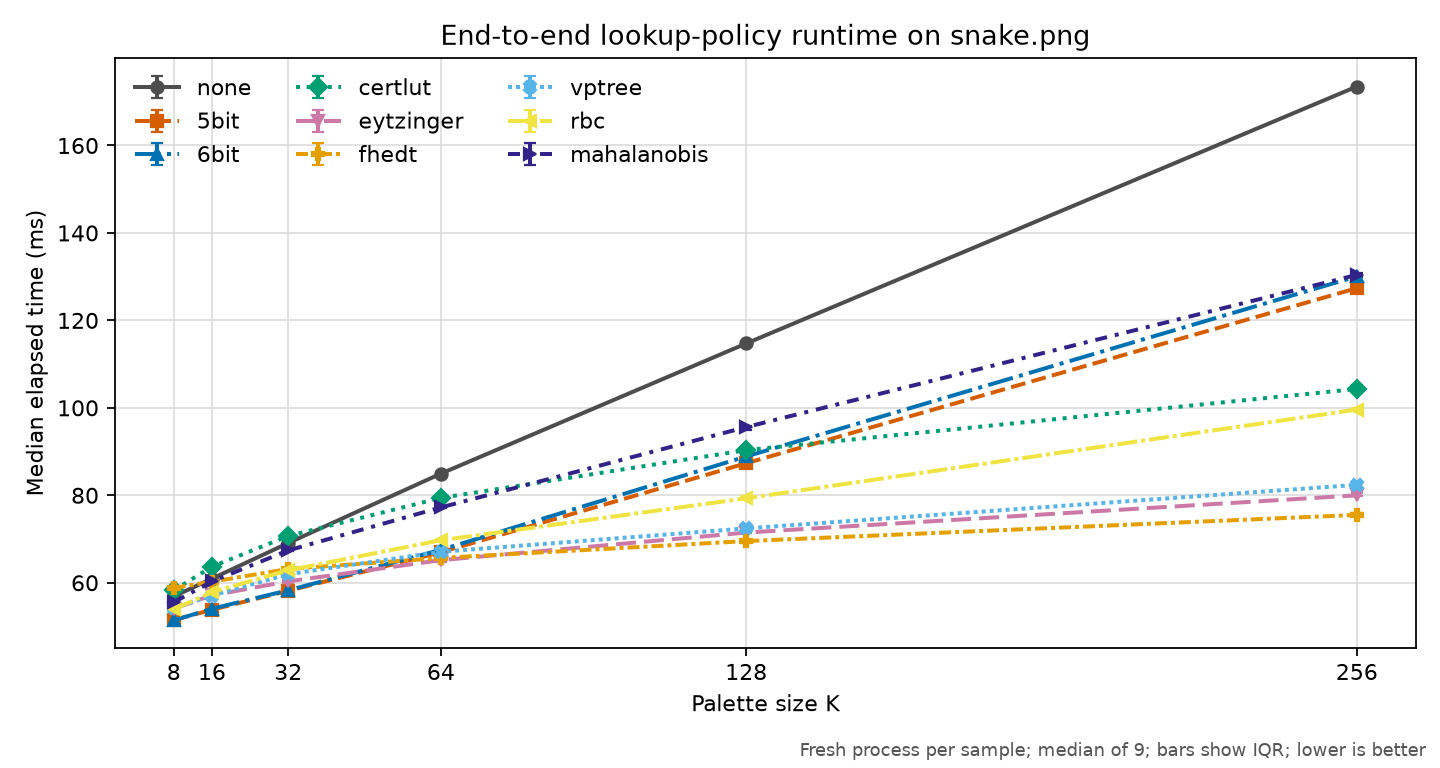

Source data for this figure (header and first rows):
revision, platform, input, colors, policy, runs, median_seconds, q1_seconds, q3_seconds, min_seconds, max_seconds, speedup_vs_none, command
feb7c76b2c63d5bc9e92a840f7edf2c7faf2f019, macOS-26.5.1-arm64-arm-64bit-Mach-O, images/snake.png, 8, none, 9, 0.05687, 0.05666, 0.05739, 0.05627, 0.06333, 1.0, {img2sixel} --threads=1 --precision=8bit…
feb7c76b2c63d5bc9e92a840f7edf2c7faf2f019, macOS-26.5.1-arm64-arm-64bit-Mach-O, images/snake.png, 8, 5bit, 9, 0.05148, 0.05131, 0.05163, 0.05105, 0.05257, 1.105, {img2sixel} --threads=1 --precision=8bit…
feb7c76b2c63d5bc9e92a840f7edf2c7faf2f019, macOS-26.5.1-arm64-arm-64bit-Mach-O, images/snake.png, 8, 6bit, 9, 0.05138, 0.05137, 0.05144, 0.05126, 0.05165, 1.107, {img2sixel} --threads=1 --precision=8bit…
feb7c76b2c63d5bc9e92a840f7edf2c7faf2f019, macOS-26.5.1-arm64-arm-64bit-Mach-O, images/snake.png, 8, certlut, 9, 0.05824, 0.05812, 0.05837, 0.05767, 0.05894, 0.9765, {img2sixel} --threads=1 --precision=8bit…
feb7c76b2c63d5bc9e92a840f7edf2c7faf2f019, macOS-26.5.1-arm64-arm-64bit-Mach-O, images/snake.png, 8, eytzinger, 9, 0.0541, 0.05381, 0.05434, 0.05356, 0.05449, 1.051, {img2sixel} --threads=1 --precision=8bit…
feb7c76b2c63d5bc9e92a840f7edf2c7faf2f019, macOS-26.5.1-arm64-arm-64bit-Mach-O, images/snake.png, 8, fhedt, 9, 0.05882, 0.05867, 0.05897, 0.05828, 0.05944, 0.9669, {img2sixel} --threads=1 --precision=8bit…
feb7c76b2c63d5bc9e92a840f7edf2c7faf2f019, macOS-26.5.1-arm64-arm-64bit-Mach-O, images/snake.png, 8, vptree, 9, 0.05419, 0.05391, 0.05431, 0.05334, 0.05508, 1.049, {img2sixel} --threads=1 --precision=8bit…
feb7c76b2c63d5bc9e92a840f7edf2c7faf2f019, macOS-26.5.1-arm64-arm-64bit-Mach-O, images/snake.png, 8, rbc, 9, 0.05393, 0.05374, 0.05395, 0.05357, 0.05413, 1.054, {img2sixel} --threads=1 --precision=8bit…
feb7c76b2c63d5bc9e92a840f7edf2c7faf2f019, macOS-26.5.1-arm64-arm-64bit-Mach-O, images/snake.png, 8, mahalanobis, 9, 0.05554, 0.05512, 0.05566, 0.05505, 0.05621, 1.024, {img2sixel} --threads=1 --precision=8bit…
feb7c76b2c63d5bc9e92a840f7edf2c7faf2f019, macOS-26.5.1-arm64-arm-64bit-Mach-O, images/snake.png, 16, none, 9, 0.06093, 0.06068, 0.06127, 0.06028, 0.06192, 1.0, {img2sixel} --threads=1 --precision=8bit…
feb7c76b2c63d5bc9e92a840f7edf2c7faf2f019, macOS-26.5.1-arm64-arm-64bit-Mach-O, images/snake.png, 16, 5bit, 9, 0.05382, 0.05347, 0.05417, 0.05267, 0.0554, 1.132, {img2sixel} --threads=1 --precision=8bit…
feb7c76b2c63d5bc9e92a840f7edf2c7faf2f019, macOS-26.5.1-arm64-arm-64bit-Mach-O, images/snake.png, 16, 6bit, 9, 0.05405, 0.05329, 0.05434, 0.05297, 0.05567, 1.127, {img2sixel} --threads=1 --precision=8bit…
feb7c76b2c63d5bc9e92a840f7edf2c7faf2f019, macOS-26.5.1-arm64-arm-64bit-Mach-O, images/snake.png, 16, certlut, 9, 0.06367, 0.06335, 0.06383, 0.06314, 0.06632, 0.957, {img2sixel} --threads=1 --precision=8bit…
feb7c76b2c63d5bc9e92a840f7edf2c7faf2f019, macOS-26.5.1-arm64-arm-64bit-Mach-O, images/snake.png, 16, eytzinger, 9, 0.05711, 0.05686, 0.05751, 0.05616, 0.05785, 1.067, {img2sixel} --threads=1 --precision=8bit…
feb7c76b2c63d5bc9e92a840f7edf2c7faf2f019, macOS-26.5.1-arm64-arm-64bit-Mach-O, images/snake.png, 16, fhedt, 9, 0.06024, 0.05998, 0.0605, 0.05991, 0.06308, 1.012, {img2sixel} --threads=1 --precision=8bit…
feb7c76b2c63d5bc9e92a840f7edf2c7faf2f019, macOS-26.5.1-arm64-arm-64bit-Mach-O, images/snake.png, 16, vptree, 9, 0.05707, 0.05655, 0.05712, 0.05647, 0.05888, 1.068, {img2sixel} --threads=1 --precision=8bit…
feb7c76b2c63d5bc9e92a840f7edf2c7faf2f019, macOS-26.5.1-arm64-arm-64bit-Mach-O, images/snake.png, 16, rbc, 9, 0.05783, 0.05761, 0.05786, 0.05707, 0.0582, 1.054, {img2sixel} --threads=1 --precision=8bit…
feb7c76b2c63d5bc9e92a840f7edf2c7faf2f019, macOS-26.5.1-arm64-arm-64bit-Mach-O, images/snake.png, 16, mahalanobis, 9, 0.06029, 0.06005, 0.06043, 0.05944, 0.0606, 1.011, {img2sixel} --threads=1 --precision=8bit…
feb7c76b2c63d5bc9e92a840f7edf2c7faf2f019, macOS-26.5.1-arm64-arm-64bit-Mach-O, images/snake.png, 32, none, 9, 0.06908, 0.06885, 0.0696, 0.06852, 0.07068, 1.0, {img2sixel} --threads=1 --precision=8bit…
feb7c76b2c63d5bc9e92a840f7edf2c7faf2f019, macOS-26.5.1-arm64-arm-64bit-Mach-O, images/snake.png, 32, 5bit, 9, 0.05816, 0.05788, 0.05849, 0.05742, 0.05856, 1.188, {img2sixel} --threads=1 --precision=8bit…
feb7c76b2c63d5bc9e92a840f7edf2c7faf2f019, macOS-26.5.1-arm64-arm-64bit-Mach-O, images/snake.png, 32, 6bit, 9, 0.05828, 0.058, 0.05923, 0.05765, 0.06151, 1.185, {img2sixel} --threads=1 --precision=8bit…
feb7c76b2c63d5bc9e92a840f7edf2c7faf2f019, macOS-26.5.1-arm64-arm-64bit-Mach-O, images/snake.png, 32, certlut, 9, 0.07069, 0.07045, 0.07146, 0.07005, 0.07621, 0.9773, {img2sixel} --threads=1 --precision=8bit…
feb7c76b2c63d5bc9e92a840f7edf2c7faf2f019, macOS-26.5.1-arm64-arm-64bit-Mach-O, images/snake.png, 32, eytzinger, 9, 0.06031, 0.05998, 0.06071, 0.05922, 0.06133, 1.145, {img2sixel} --threads=1 --precision=8bit…
feb7c76b2c63d5bc9e92a840f7edf2c7faf2f019, macOS-26.5.1-arm64-arm-64bit-Mach-O, images/snake.png, 32, fhedt, 9, 0.06315, 0.06273, 0.06348, 0.0627, 0.06359, 1.094, {img2sixel} --threads=1 --precision=8bit…
feb7c76b2c63d5bc9e92a840f7edf2c7faf2f019, macOS-26.5.1-arm64-arm-64bit-Mach-O, images/snake.png, 32, vptree, 9, 0.06196, 0.06175, 0.06205, 0.06118, 0.06255, 1.115, {img2sixel} --threads=1 --precision=8bit…
feb7c76b2c63d5bc9e92a840f7edf2c7faf2f019, macOS-26.5.1-arm64-arm-64bit-Mach-O, images/snake.png, 32, rbc, 9, 0.06285, 0.06268, 0.0632, 0.06254, 0.06367, 1.099, {img2sixel} --threads=1 --precision=8bit…
feb7c76b2c63d5bc9e92a840f7edf2c7faf2f019, macOS-26.5.1-arm64-arm-64bit-Mach-O, images/snake.png, 32, mahalanobis, 9, 0.06739, 0.06719, 0.0677, 0.06703, 0.06808, 1.025, {img2sixel} --threads=1 --precision=8bit…
feb7c76b2c63d5bc9e92a840f7edf2c7faf2f019, macOS-26.5.1-arm64-arm-64bit-Mach-O, images/snake.png, 64, none, 9, 0.08496, 0.0845, 0.08528, 0.0843, 0.08719, 1.0, {img2sixel} --threads=1 --precision=8bit…
feb7c76b2c63d5bc9e92a840f7edf2c7faf2f019, macOS-26.5.1-arm64-arm-64bit-Mach-O, images/snake.png, 64, 5bit, 9, 0.06697, 0.06675, 0.06729, 0.06641, 0.06814, 1.269, {img2sixel} --threads=1 --precision=8bit…
feb7c76b2c63d5bc9e92a840f7edf2c7faf2f019, macOS-26.5.1-arm64-arm-64bit-Mach-O, images/snake.png, 64, 6bit, 9, 0.06752, 0.06724, 0.06813, 0.0666, 0.06852, 1.258, {img2sixel} --threads=1 --precision=8bit…
feb7c76b2c63d5bc9e92a840f7edf2c7faf2f019, macOS-26.5.1-arm64-arm-64bit-Mach-O, images/snake.png, 64, certlut, 9, 0.0794, 0.0793, 0.07969, 0.07897, 0.07995, 1.07, {img2sixel} --threads=1 --precision=8bit…
feb7c76b2c63d5bc9e92a840f7edf2c7faf2f019, macOS-26.5.1-arm64-arm-64bit-Mach-O, images/snake.png, 64, eytzinger, 9, 0.06517, 0.06484, 0.06552, 0.06434, 0.06611, 1.304, {img2sixel} --threads=1 --precision=8bit…
feb7c76b2c63d5bc9e92a840f7edf2c7faf2f019, macOS-26.5.1-arm64-arm-64bit-Mach-O, images/snake.png, 64, fhedt, 9, 0.06567, 0.06531, 0.06576, 0.065, 0.06617, 1.294, {img2sixel} --threads=1 --precision=8bit…
feb7c76b2c63d5bc9e92a840f7edf2c7faf2f019, macOS-26.5.1-arm64-arm-64bit-Mach-O, images/snake.png, 64, vptree, 9, 0.06708, 0.06681, 0.06775, 0.06671, 0.06811, 1.266, {img2sixel} --threads=1 --precision=8bit…
feb7c76b2c63d5bc9e92a840f7edf2c7faf2f019, macOS-26.5.1-arm64-arm-64bit-Mach-O, images/snake.png, 64, rbc, 9, 0.06972, 0.06956, 0.06996, 0.0692, 0.07033, 1.219, {img2sixel} --threads=1 --precision=8bit…
feb7c76b2c63d5bc9e92a840f7edf2c7faf2f019, macOS-26.5.1-arm64-arm-64bit-Mach-O, images/snake.png, 64, mahalanobis, 9, 0.07723, 0.07705, 0.07749, 0.0766, 0.07763, 1.1, {img2sixel} --threads=1 --precision=8bit…
feb7c76b2c63d5bc9e92a840f7edf2c7faf2f019, macOS-26.5.1-arm64-arm-64bit-Mach-O, images/snake.png, 128, none, 9, 0.1147, 0.1142, 0.115, 0.1141, 0.1169, 1.0, {img2sixel} --threads=1 --precision=8bit…
feb7c76b2c63d5bc9e92a840f7edf2c7faf2f019, macOS-26.5.1-arm64-arm-64bit-Mach-O, images/snake.png, 128, 5bit, 9, 0.08733, 0.0871, 0.08758, 0.08692, 0.09302, 1.314, {img2sixel} --threads=1 --precision=8bit…
feb7c76b2c63d5bc9e92a840f7edf2c7faf2f019, macOS-26.5.1-arm64-arm-64bit-Mach-O, images/snake.png, 128, 6bit, 9, 0.08888, 0.0886, 0.08922, 0.08822, 0.09072, 1.291, {img2sixel} --threads=1 --precision=8bit…
feb7c76b2c63d5bc9e92a840f7edf2c7faf2f019, macOS-26.5.1-arm64-arm-64bit-Mach-O, images/snake.png, 128, certlut, 9, 0.09033, 0.0899, 0.09061, 0.08982, 0.09433, 1.27, {img2sixel} --threads=1 --precision=8bit…
feb7c76b2c63d5bc9e92a840f7edf2c7faf2f019, macOS-26.5.1-arm64-arm-64bit-Mach-O, images/snake.png, 128, eytzinger, 9, 0.07148, 0.0714, 0.07176, 0.07077, 0.07245, 1.605, {img2sixel} --threads=1 --precision=8bit…
feb7c76b2c63d5bc9e92a840f7edf2c7faf2f019, macOS-26.5.1-arm64-arm-64bit-Mach-O, images/snake.png, 128, fhedt, 9, 0.06953, 0.06907, 0.06979, 0.06902, 0.07023, 1.65, {img2sixel} --threads=1 --precision=8bit…
feb7c76b2c63d5bc9e92a840f7edf2c7faf2f019, macOS-26.5.1-arm64-arm-64bit-Mach-O, images/snake.png, 128, vptree, 9, 0.07243, 0.07219, 0.07265, 0.07186, 0.07313, 1.584, {img2sixel} --threads=1 --precision=8bit…
feb7c76b2c63d5bc9e92a840f7edf2c7faf2f019, macOS-26.5.1-arm64-arm-64bit-Mach-O, images/snake.png, 128, rbc, 9, 0.07931, 0.07925, 0.07988, 0.07873, 0.08013, 1.446, {img2sixel} --threads=1 --precision=8bit…
feb7c76b2c63d5bc9e92a840f7edf2c7faf2f019, macOS-26.5.1-arm64-arm-64bit-Mach-O, images/snake.png, 128, mahalanobis, 9, 0.0956, 0.09499, 0.09574, 0.09477, 0.09611, 1.2, {img2sixel} --threads=1 --precision=8bit…
feb7c76b2c63d5bc9e92a840f7edf2c7faf2f019, macOS-26.5.1-arm64-arm-64bit-Mach-O, images/snake.png, 256, none, 9, 0.1735, 0.173, 0.1738, 0.1727, 0.1775, 1.0, {img2sixel} --threads=1 --precision=8bit…
feb7c76b2c63d5bc9e92a840f7edf2c7faf2f019, macOS-26.5.1-arm64-arm-64bit-Mach-O, images/snake.png, 256, 5bit, 9, 0.1274, 0.127, 0.1281, 0.1266, 0.1357, 1.362, {img2sixel} --threads=1 --precision=8bit…
feb7c76b2c63d5bc9e92a840f7edf2c7faf2f019, macOS-26.5.1-arm64-arm-64bit-Mach-O, images/snake.png, 256, 6bit, 9, 0.1301, 0.1293, 0.1307, 0.1284, 0.1388, 1.334, {img2sixel} --threads=1 --precision=8bit…
feb7c76b2c63d5bc9e92a840f7edf2c7faf2f019, macOS-26.5.1-arm64-arm-64bit-Mach-O, images/snake.png, 256, certlut, 9, 0.1043, 0.104, 0.1051, 0.1038, 0.1138, 1.663, {img2sixel} --threads=1 --precision=8bit…
feb7c76b2c63d5bc9e92a840f7edf2c7faf2f019, macOS-26.5.1-arm64-arm-64bit-Mach-O, images/snake.png, 256, eytzinger, 9, 0.07999, 0.07985, 0.08063, 0.07892, 0.08655, 2.169, {img2sixel} --threads=1 --precision=8bit…
feb7c76b2c63d5bc9e92a840f7edf2c7faf2f019, macOS-26.5.1-arm64-arm-64bit-Mach-O, images/snake.png, 256, fhedt, 9, 0.07551, 0.07535, 0.07587, 0.07512, 0.08134, 2.297, {img2sixel} --threads=1 --precision=8bit…
feb7c76b2c63d5bc9e92a840f7edf2c7faf2f019, macOS-26.5.1-arm64-arm-64bit-Mach-O, images/snake.png, 256, vptree, 9, 0.08238, 0.08191, 0.08253, 0.08131, 0.09345, 2.106, {img2sixel} --threads=1 --precision=8bit…
feb7c76b2c63d5bc9e92a840f7edf2c7faf2f019, macOS-26.5.1-arm64-arm-64bit-Mach-O, images/snake.png, 256, rbc, 9, 0.09961, 0.09924, 0.09997, 0.09869, 0.1062, 1.742, {img2sixel} --threads=1 --precision=8bit…
feb7c76b2c63d5bc9e92a840f7edf2c7faf2f019, macOS-26.5.1-arm64-arm-64bit-Mach-O, images/snake.png, 256, mahalanobis, 9, 0.1304, 0.1299, 0.1307, 0.1291, 0.1335, 1.33, {img2sixel} --threads=1 --precision=8bit…
